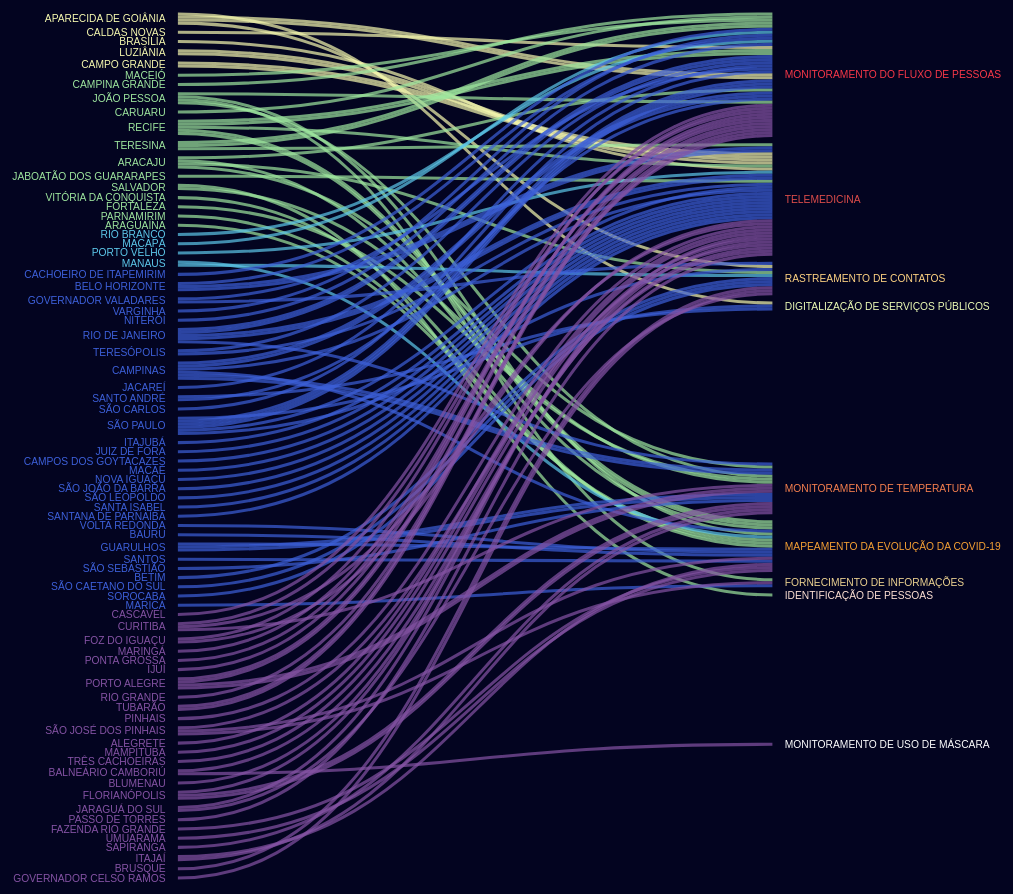
D3 v6 page, settled after 480 driven frames (8 s of simulated time); the page loaded 1 data file(s).


// ── sankey.js
async function draw() {

  const dimensions = {
    width: 600,
    height: 850,
    margin: {
      top: 50,
      right: 220,
      bottom: 50,
      left: 160
    },
    nodeWidth: 10
  }
  dimensions.wrapperWidth = dimensions.width + dimensions.margin.left + dimensions.margin.right;
  dimensions.wrapperHeight = dimensions.height + dimensions.margin.top + dimensions.margin.top;
  const offOpacity = 0.05;
  const onOpacity = 0.7;

  const links = await d3.csv("data3.csv");
  links.map(l => {
    l.value = +l.value;
    l.count = +l.count;
  });
  const ufs = Array.from(d3.group(links.filter(d => d.uf != ""), d => d.uf).keys());
  const products = Array.from(d3.group(links.filter(d => d.funcao != ""), d => d.funcao).keys());
  ufs.sort((a, b) => {
    if (a < b) { return -1; }
    if (a > b) { return 1; }
    return 0;
  });
  products.sort((a, b) => {
    if (a < b) { return -1; }
    if (a > b) { return 1; }
    return 0;
  });
  const nodes = Array.from(new Set(links.flatMap(l => [l.source, l.target])),
    name => ({
      name,
      category: name.replace(/ .*/, "")
    }));
  nodes.map(d => Object.assign({}, d));
  const data = {
    nodes,
    links,
    units: "qtd"
  }

  const sankey = d3.sankey()
    .nodeId(d => d.name)
    .nodeAlign(d3.sankeyJustify)
    .nodeWidth(dimensions.nodeWidth)
    .nodePadding(6)
    .nodeSort(null)
    .extent([[1, 2], [dimensions.width - 1, dimensions.height - 5]]);

  const sankeyData = sankey(data);
  const colorMunicipio = d3.scaleOrdinal()
    .domain([
      "Centro-Oeste",
      "Nordeste",
      "Norte",
      "Sudeste",
      "Sul"
    ]).range([
      "#f7faaf",
      "#9fe79f",
      "#5dc8ea",
      "#3d60d9",
      "#8553a4"
    ]);
  const colorFuncao = d3.scaleOrdinal()
    .domain([
      "Monitoramento do fluxo de pessoas",
      "Telemedicina",
      "Monitoramento de temperatura",
      "Rastreamento de contatos",
      "Identificação de pessoas",
      "Fornecimento de informações",
      "Mapeamento da evolução da COVID-19",
      "Digitalização de serviços públicos",
      "Monitoramento de uso de máscara"
    ]).range([
      "#f73848",
      "#de4d4a",
      "#f57f4e",
      "#fed382",
      "#fee1d4",
      "#edd391",
      "#f5a034",
      "#edfdb6",
      "#ffffff"
    ]);

  const wrapper = d3.select("#chart-sankey")
    .append("svg")
    .attr("viewBox", "0 0 " + dimensions.wrapperWidth + " " + dimensions.wrapperHeight)
    .attr("width", "100%");

  const bounds = wrapper.append("g")
    .attr("transform", "translate(" + dimensions.margin.left + ", " + dimensions.margin.top + ")");

  bounds.append("g")
    .attr("stroke", "none")
    .selectAll("rect")
    .data(sankeyData.nodes)
    .join("rect")
    .attr("x", d => d.x0)
    .attr("y", d => d.y0)
    .attr("height", d => d.y1 - d.y0)
    .attr("width", d => d.x1 - d.x0)
    .attr("fill", d => (d.x0 > 20 && d.x0 < dimensions.width - 20) ? "#ffffff" : "none")
    .on("mouseover", () => {
      tooltip.style("display", null);
    })
    .on("mouseout", () => {
      tooltip.style("display", "none");
    })
    .on("mousemove", (event, d) => {
      const xy = d3.pointer(event);
      tooltipBody.html(d.name);
      tooltip.attr("transform", `translate(${xy[0]}, ${xy[1]})`);
    });
    // .append("title")
    // .text(d => `${d.name}\n${d.value}`)

  const link = bounds.append("g")
    .attr("fill", "none")
    .attr("stroke-opacity", onOpacity)
    .selectAll("g")
    .data(sankeyData.links)
    .join("g");

  link.append("path")
    .attr("d", d3.sankeyLinkHorizontal())
    .attr("stroke", d => {
      if (d.tipo === "regiao") {
        return colorMunicipio(d.regiao);
      } else {
        return colorFuncao(d.funcao);
      }
    })
    .attr("stroke-width", d => Math.max(1, d.width))
    .attr("id", d => "link" + d.index)
    .attr("class", d => {
      if (d.tipo === 'regiao') {
        return `sankey-link link-regiao link-${d.uf} link-${removeBlank(d.funcao)}`;
      } else {
        return `sankey-link link-funcao link-${removeBlank(d.funcao)}`;
      }
    });
  // .on("mouseover", (event, element) => {
  //   d3.select("#link" + element.index).attr("stroke-opacity", 1);
  // })
  // .on("mouseout", (event, element) => {
  //   const uf = d3.select("#filter-uf").property("value");
  //   const product = d3.select("#filter-product").property("value");
  //   if (checkFilterApplied(uf, product)) {
  //     if (checkDoubleFilterApplied(uf, product)) {
  //       if (element.uf === uf && element.funcao === product) {
  //         d3.select("#link" + element.index).attr("stroke-opacity", onOpacity);
  //       } else {
  //         d3.select("#link" + element.index).attr("stroke-opacity", offOpacity);
  //       }
  //     } else if (element.uf === uf || element.funcao === product) {
  //       d3.select("#link" + element.index).attr("stroke-opacity", onOpacity);
  //     } else {
  //       d3.select("#link" + element.index).attr("stroke-opacity", offOpacity);
  //     }
  //   } else {
  //     d3.select("#link" + element.index).attr("stroke-opacity", onOpacity);
  //   }
  // });

  link.append("title")
    .text(d => `${d.source.name} → ${d.target.name}\n${d.value}`);

  bounds.append("g")
    .attr("font-family", "sans-serif")
    .attr("font-size", 10)
    .selectAll("text")
    .data(sankeyData.nodes)
    .join("text")
    .attr("x", d => d.x0 < dimensions.width / 2 ? d.x1 - dimensions.nodeWidth - 2 : d.x0 + dimensions.nodeWidth + 2)
    .attr("y", d => (d.y1 + d.y0) / 2)
    .attr("dy", "0.35em")
    .attr("text-anchor", d => d.x0 < dimensions.width / 2 ? "end" : "start")
    .attr("fill", d => {
      if (d.x0 < 20) {
        if (typeof d.sourceLinks[0] !== 'undefined') {
          return colorMunicipio(d.sourceLinks[0].regiao);
        }
      } else if (d.x0 > dimensions.width - 20) {
        if (typeof d.targetLinks[0] !== 'undefined') {
          return colorFuncao(d.targetLinks[0].funcao);
        }
      }
      return "none";
    })
    .text(d => d.name);

  d3.select("#filter-uf")
    .selectAll("option")
    .data(ufs)
    .enter()
    .append("option")
    .attr("value", d => d)
    .html(d => d);

  d3.select("#filter-product")
    .selectAll("option")
    .data(products)
    .enter()
    .append("option")
    .attr("value", d => d)
    .html(d => d);

  d3.select("#filter-uf").on("change", (e) => {
    const uf = d3.select("#filter-uf").property("value");
    const product = d3.select("#filter-product").property("value");
    applyFilter(uf, product);
  });
  
  d3.select("#filter-product").on("change", (e) => {
    const uf = d3.select("#filter-uf").property("value");
    const product = d3.select("#filter-product").property("value");
    applyFilter(uf, product);
  });

  d3.select("#filter-clear").on("click", (e) => {
    d3.select("#filter-uf").property("value", "--");
    d3.select("#filter-product").property("value", "--");
    d3.selectAll(".sankey-link").attr("stroke-opacity", onOpacity);
  });

  const tooltip = bounds.append("foreignObject")
    .attr("class", "chart-tooltip")
    .attr("x", 10)
    .attr("y", 0)
    .attr("width", 200)
    .attr("height", 100)
    .style("display", "none");
  const tooltipContent = tooltip.append("xhtml:div")
    .attr("class", "chart-tooltip-content");
  const tooltipBody = tooltipContent.append("div")
    .attr("class", "chart-tooltip-body")
    .style("background-color", "#cccccc")
    .style("border", "solid 1px #000000")
    .style("float", "left")
    .style("padding", "0.5rem");

  function removeBlank(p) {
    return p.replace(/ /g, "-");
  }

  function checkFilterApplied(uf, product) {
    return (uf !== '--' || product !== '--');
  }

  function checkDoubleFilterApplied(uf, product) {
    return (uf !== '--' && product !== '--');
  }

  function applyFilter(uf, product) {
    d3.selectAll(".sankey-link").attr("stroke-opacity", offOpacity);
    if (checkDoubleFilterApplied(uf, product)) {
      d3.selectAll(`.link-${uf}`).filter(`.link-${removeBlank(product)}`).attr("stroke-opacity", onOpacity);
      d3.selectAll(`.link-funcao`).filter(`.link-${removeBlank(product)}`).attr("stroke-opacity", onOpacity);
    } else {
      d3.selectAll(`.link-${uf}`).attr("stroke-opacity", onOpacity);
      d3.selectAll(`.link-${removeBlank(product)}`).attr("stroke-opacity", onOpacity);
    }
  }

}
draw();

### data: data3.csv
source, target, value, uf, regiao, count, tipo, funcao
Aparecida de Goiânia, Monitoramento do fluxo de pessoas, 1, GO, Centro-Oeste, 41, regiao, Monitoramento do fluxo de pessoas
Aparecida de Goiânia, Monitoramento do fluxo de pessoas, 1, GO, Centro-Oeste, 41, regiao, Monitoramento do fluxo de pessoas
Caldas Novas, Monitoramento do fluxo de pessoas, 1, GO, Centro-Oeste, 41, regiao, Monitoramento do fluxo de pessoas
Brasília, Telemedicina, 1, DF, Centro-Oeste, 37, regiao, Telemedicina
Luziânia, Telemedicina, 1, GO, Centro-Oeste, 37, regiao, Telemedicina
Luziânia, Telemedicina, 1, GO, Centro-Oeste, 37, regiao, Telemedicina
Campo Grande, Telemedicina, 1, MS, Centro-Oeste, 37, regiao, Telemedicina
Campo Grande, Telemedicina, 1, MS, Centro-Oeste, 37, regiao, Telemedicina
Aparecida de Goiânia, Rastreamento de contatos, 1, GO, Centro-Oeste, 11, regiao, Rastreamento de contatos
Aparecida de Goiânia, Digitalização de serviços públicos, 1, GO, Centro-Oeste, 3, regiao, Digitalização de serviços públicos
Maceió, Monitoramento do fluxo de pessoas, 1, AL, Nordeste, 41, regiao, Monitoramento do fluxo de pessoas
Campina Grande, Monitoramento do fluxo de pessoas, 1, PB, Nordeste, 41, regiao, Monitoramento do fluxo de pessoas
João Pessoa, Monitoramento do fluxo de pessoas, 1, PB, Nordeste, 41, regiao, Monitoramento do fluxo de pessoas
Caruaru, Monitoramento do fluxo de pessoas, 1, PE, Nordeste, 41, regiao, Monitoramento do fluxo de pessoas
Recife, Monitoramento do fluxo de pessoas, 1, PE, Nordeste, 41, regiao, Monitoramento do fluxo de pessoas
Recife, Monitoramento do fluxo de pessoas, 1, PE, Nordeste, 41, regiao, Monitoramento do fluxo de pessoas
Teresina, Monitoramento do fluxo de pessoas, 1, PI, Nordeste, 41, regiao, Monitoramento do fluxo de pessoas
Teresina, Monitoramento do fluxo de pessoas, 1, PI, Nordeste, 41, regiao, Monitoramento do fluxo de pessoas
Aracaju, Monitoramento do fluxo de pessoas, 1, SE, Nordeste, 41, regiao, Monitoramento do fluxo de pessoas
Jaboatão dos Guararapes, Telemedicina, 1, PE, Nordeste, 37, regiao, Telemedicina
Recife, Telemedicina, 1, PE, Nordeste, 37, regiao, Telemedicina
Teresina, Telemedicina, 1, PI, Nordeste, 37, regiao, Telemedicina
Salvador, Monitoramento de temperatura, 1, BA, Nordeste, 17, regiao, Monitoramento de temperatura
Vitória da Conquista, Mapeamento da evolução da COVID-19, 1, BA, Nordeste, 17, regiao, Mapeamento da evolução da COVID-19
Fortaleza, Monitoramento de temperatura, 1, CE, Nordeste, 17, regiao, Monitoramento de temperatura
João Pessoa, Monitoramento de temperatura, 1, PB, Nordeste, 17, regiao, Monitoramento de temperatura
João Pessoa, Mapeamento da evolução da COVID-19, 1, PB, Nordeste, 17, regiao, Mapeamento da evolução da COVID-19
Recife, Mapeamento da evolução da COVID-19, 1, PE, Nordeste, 17, regiao, Mapeamento da evolução da COVID-19
Recife, Mapeamento da evolução da COVID-19, 1, PE, Nordeste, 17, regiao, Mapeamento da evolução da COVID-19
Parnamirim, Mapeamento da evolução da COVID-19, 1, RN, Nordeste, 17, regiao, Mapeamento da evolução da COVID-19
Aracaju, Monitoramento de temperatura, 1, SE, Nordeste, 17, regiao, Monitoramento de temperatura
Aracaju, Mapeamento da evolução da COVID-19, 1, SE, Nordeste, 17, regiao, Mapeamento da evolução da COVID-19
Araguaína, Mapeamento da evolução da COVID-19, 1, TO, Nordeste, 17, regiao, Mapeamento da evolução da COVID-19
Aracaju, Rastreamento de contatos, 1, SE, Nordeste, 11, regiao, Rastreamento de contatos
João Pessoa, Fornecimento de informações, 1, PB, Nordeste, 3, regiao, Fornecimento de informações
Salvador, Identificação de pessoas, 1, BA, Nordeste, 1, regiao, Identificação de pessoas
Rio Branco, Monitoramento do fluxo de pessoas, 1, AC, Norte, 41, regiao, Monitoramento do fluxo de pessoas
Macapá, Monitoramento do fluxo de pessoas, 1, AP, Norte, 41, regiao, Monitoramento do fluxo de pessoas
Porto Velho, Telemedicina, 1, RO, Norte, 37, regiao, Telemedicina
Manaus, Mapeamento da evolução da COVID-19, 1, AM, Norte, 17, regiao, Mapeamento da evolução da COVID-19
Manaus, Rastreamento de contatos, 1, AM, Norte, 11, regiao, Rastreamento de contatos
Cachoeiro de Itapemirim, Monitoramento do fluxo de pessoas, 1, ES, Sudeste, 41, regiao, Monitoramento do fluxo de pessoas
Belo Horizonte, Monitoramento do fluxo de pessoas, 1, MG, Sudeste, 41, regiao, Monitoramento do fluxo de pessoas
Governador Valadares, Monitoramento do fluxo de pessoas, 1, MG, Sudeste, 41, regiao, Monitoramento do fluxo de pessoas
Varginha, Monitoramento do fluxo de pessoas, 1, MG, Sudeste, 41, regiao, Monitoramento do fluxo de pessoas
Niterói, Monitoramento do fluxo de pessoas, 1, RJ, Sudeste, 41, regiao, Monitoramento do fluxo de pessoas
Rio de Janeiro, Monitoramento do fluxo de pessoas, 1, RJ, Sudeste, 41, regiao, Monitoramento do fluxo de pessoas
Rio de Janeiro, Monitoramento do fluxo de pessoas, 1, RJ, Sudeste, 41, regiao, Monitoramento do fluxo de pessoas
Teresópolis, Monitoramento do fluxo de pessoas, 1, RJ, Sudeste, 41, regiao, Monitoramento do fluxo de pessoas
Campinas, Monitoramento do fluxo de pessoas, 1, SP, Sudeste, 41, regiao, Monitoramento do fluxo de pessoas
Campinas, Monitoramento do fluxo de pessoas, 1, SP, Sudeste, 41, regiao, Monitoramento do fluxo de pessoas
Jacareí, Monitoramento do fluxo de pessoas, 1, SP, Sudeste, 41, regiao, Monitoramento do fluxo de pessoas
Santo André, Monitoramento do fluxo de pessoas, 1, SP, Sudeste, 41, regiao, Monitoramento do fluxo de pessoas
São Carlos, Monitoramento do fluxo de pessoas, 1, SP, Sudeste, 41, regiao, Monitoramento do fluxo de pessoas
São Paulo, Monitoramento do fluxo de pessoas, 1, SP, Sudeste, 41, regiao, Monitoramento do fluxo de pessoas
São Paulo, Monitoramento do fluxo de pessoas, 1, SP, Sudeste, 41, regiao, Monitoramento do fluxo de pessoas
São Paulo, Monitoramento do fluxo de pessoas, 1, SP, Sudeste, 41, regiao, Monitoramento do fluxo de pessoas
Belo Horizonte, Telemedicina, 1, MG, Sudeste, 37, regiao, Telemedicina
Belo Horizonte, Telemedicina, 1, MG, Sudeste, 37, regiao, Telemedicina
Itajubá, Telemedicina, 1, MG, Sudeste, 37, regiao, Telemedicina
... 71 more rows